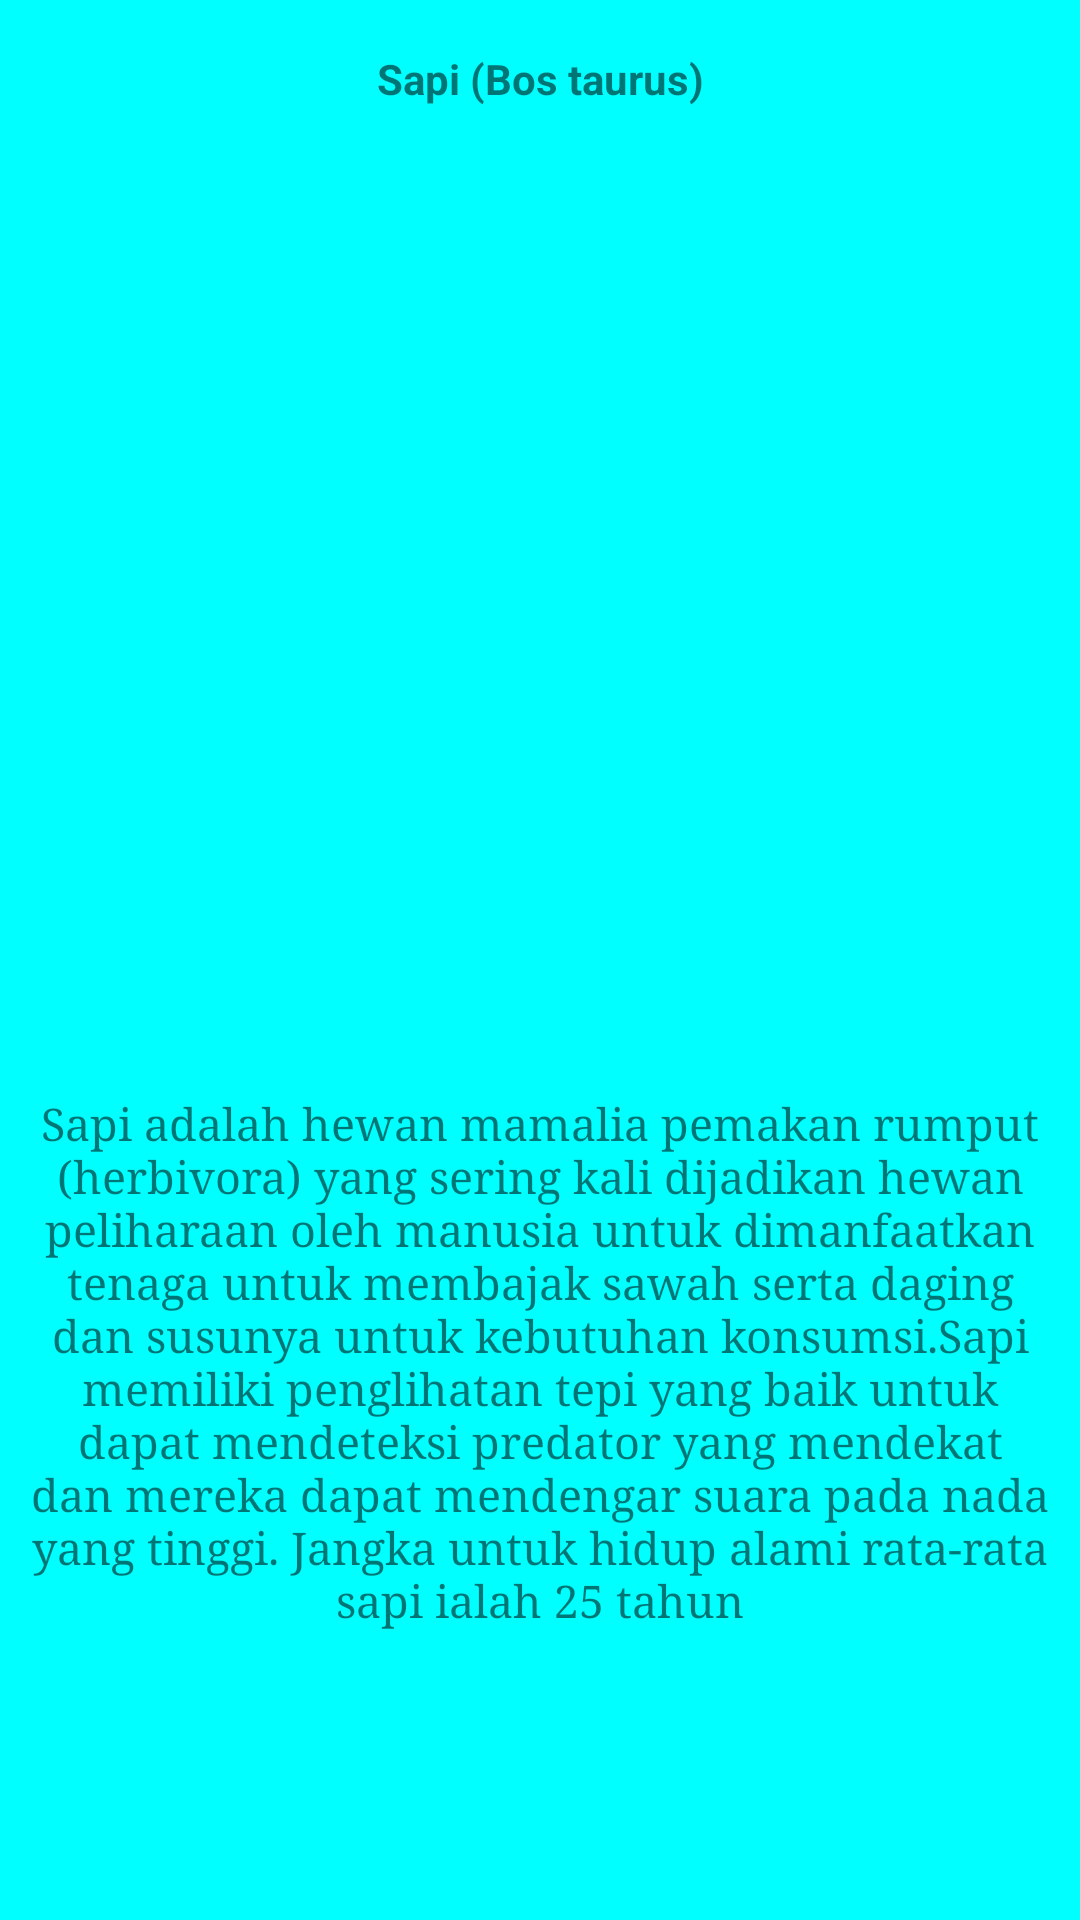

This screen was rendered from an Android layout file. Write that file and the resources it references.
<!-- AndroidManifest.xml: application theme AppTheme -->
<!-- res/layout/fragment_cow.xml -->
<?xml version="1.0" encoding="utf-8"?>
<androidx.constraintlayout.widget.ConstraintLayout xmlns:android="http://schemas.android.com/apk/res/android"
    xmlns:app="http://schemas.android.com/apk/res-auto"
    xmlns:tools="http://schemas.android.com/tools"
    android:layout_width="match_parent"
    android:layout_height="match_parent"
    android:background="@color/bg_screen8"
    tools:context=".fragments.CatFragment">

    

    <ImageView
        android:id="@+id/imageView2"
        android:layout_width="272dp"
        android:layout_height="294dp"
        android:src="@drawable/cow"
        app:layout_constraintBottom_toBottomOf="parent"
        app:layout_constraintEnd_toEndOf="parent"
        app:layout_constraintHorizontal_bias="0.496"
        app:layout_constraintStart_toStartOf="parent"
        app:layout_constraintTop_toTopOf="parent"
        app:layout_constraintVertical_bias="0.142" />

    <TextView
        android:id="@+id/textView2"
        android:layout_width="340dp"
        android:layout_height="327dp"
        android:text="Sapi adalah hewan mamalia pemakan rumput (herbivora) yang sering kali dijadikan hewan peliharaan oleh manusia untuk dimanfaatkan tenaga untuk membajak sawah serta daging dan susunya untuk kebutuhan konsumsi.Sapi memiliki penglihatan tepi yang baik untuk dapat mendeteksi predator yang mendekat dan mereka dapat mendengar suara pada nada yang tinggi. Jangka untuk hidup alami rata-rata sapi ialah 25 tahun"
        android:typeface="serif"
        android:textSize="15dp"
        android:gravity="center"
        app:layout_constraintBottom_toBottomOf="parent"
        app:layout_constraintEnd_toEndOf="parent"
        app:layout_constraintHorizontal_bias="0.492"
        app:layout_constraintStart_toStartOf="parent"
        app:layout_constraintTop_toTopOf="parent"
        app:layout_constraintVertical_bias="0.928" />

    <TextView
        android:id="@+id/textView3"
        android:layout_width="match_parent"
        android:layout_height="44dp"
        android:text="Sapi (Bos taurus)"
        android:gravity="center"
        android:textSize="14sp"
        android:textStyle="bold"
        android:typeface="sans"
        app:layout_constraintBottom_toTopOf="@+id/imageView2"
        app:layout_constraintEnd_toEndOf="parent"
        app:layout_constraintStart_toStartOf="parent"
        app:layout_constraintTop_toTopOf="parent"
        app:layout_constraintVertical_bias="0.888" />
</androidx.constraintlayout.widget.ConstraintLayout>
<!-- resources referenced by this layout -->
<resources>
  <color name="bg_screen8">#00FFFF</color>
  <style name="AppTheme" parent="Theme.AppCompat.Light.DarkActionBar">
          
          <item name="colorPrimary">@color/colorPrimary</item>
          <item name="colorPrimaryDark">@color/colorPrimaryDark</item>
          <item name="colorAccent">@color/colorAccent</item>
          <item name="windowActionBar">false</item>
          <item name="windowNoTitle">true</item>
      </style>
  <color name="colorPrimary">#21222c</color>
  <color name="colorPrimaryDark">#21222c</color>
  <color name="colorAccent">#ff4081</color>
</resources>
